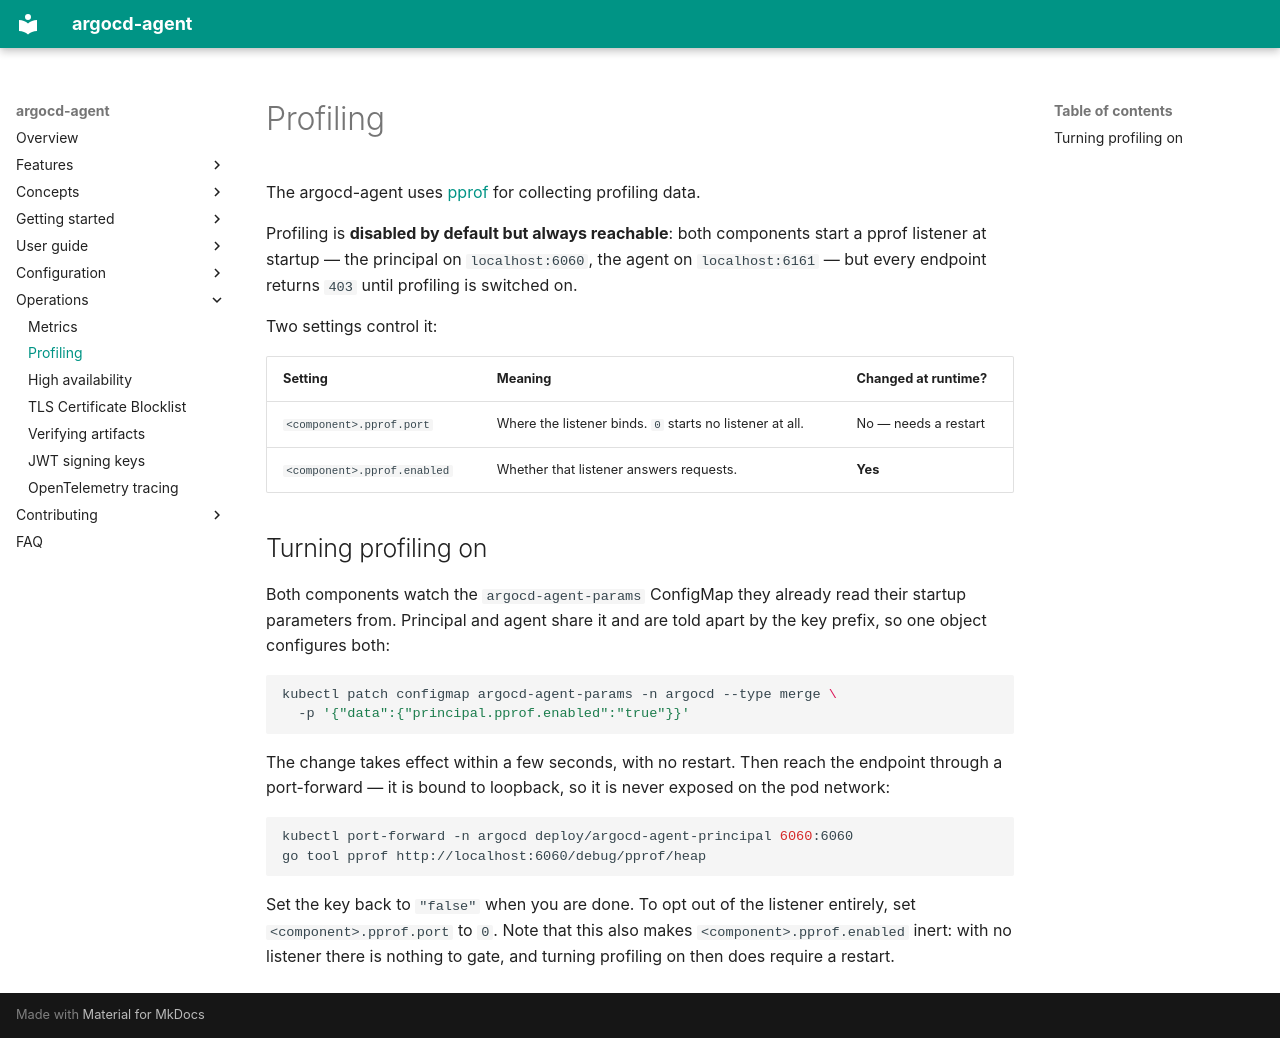

repository: argoproj-labs/argocd-agent · page: operations/profiling/index.html · generator: mkdocs

# Profiling

The argocd-agent uses [pprof](https://github.com/google/pprof) for collecting
profiling data.

Profiling is **disabled by default but always reachable**: both components start
a pprof listener at startup — the principal on `localhost:6060`, the agent on
`localhost:6161` — but every endpoint returns `403` until profiling is switched
on.

Two settings control it:

| Setting | Meaning | Changed at runtime? |
|---|---|---|
| `<component>.pprof.port` | Where the listener binds. `0` starts no listener at all. | No — needs a restart |
| `<component>.pprof.enabled` | Whether that listener answers requests. | **Yes** |

## Turning profiling on

Both components watch the `argocd-agent-params` ConfigMap they already read
their startup parameters from. Principal and agent share it and are told apart
by the key prefix, so one object configures both:

```bash
kubectl patch configmap argocd-agent-params -n argocd --type merge \
  -p '{"data":{"principal.pprof.enabled":"true"}}'
```

The change takes effect within a few seconds, with no restart. Then reach the
endpoint through a port-forward — it is bound to loopback, so it is never
exposed on the pod network:

```bash
kubectl port-forward -n argocd deploy/argocd-agent-principal 6060:6060
go tool pprof http://localhost:6060/debug/pprof/heap
```

Set the key back to `"false"` when you are done. To opt out of the listener entirely, set `<component>.pprof.port` to `0`. Note that this also makes `<component>.pprof.enabled` inert: with no listener there is nothing to gate, and turning profiling on then does require a restart.
